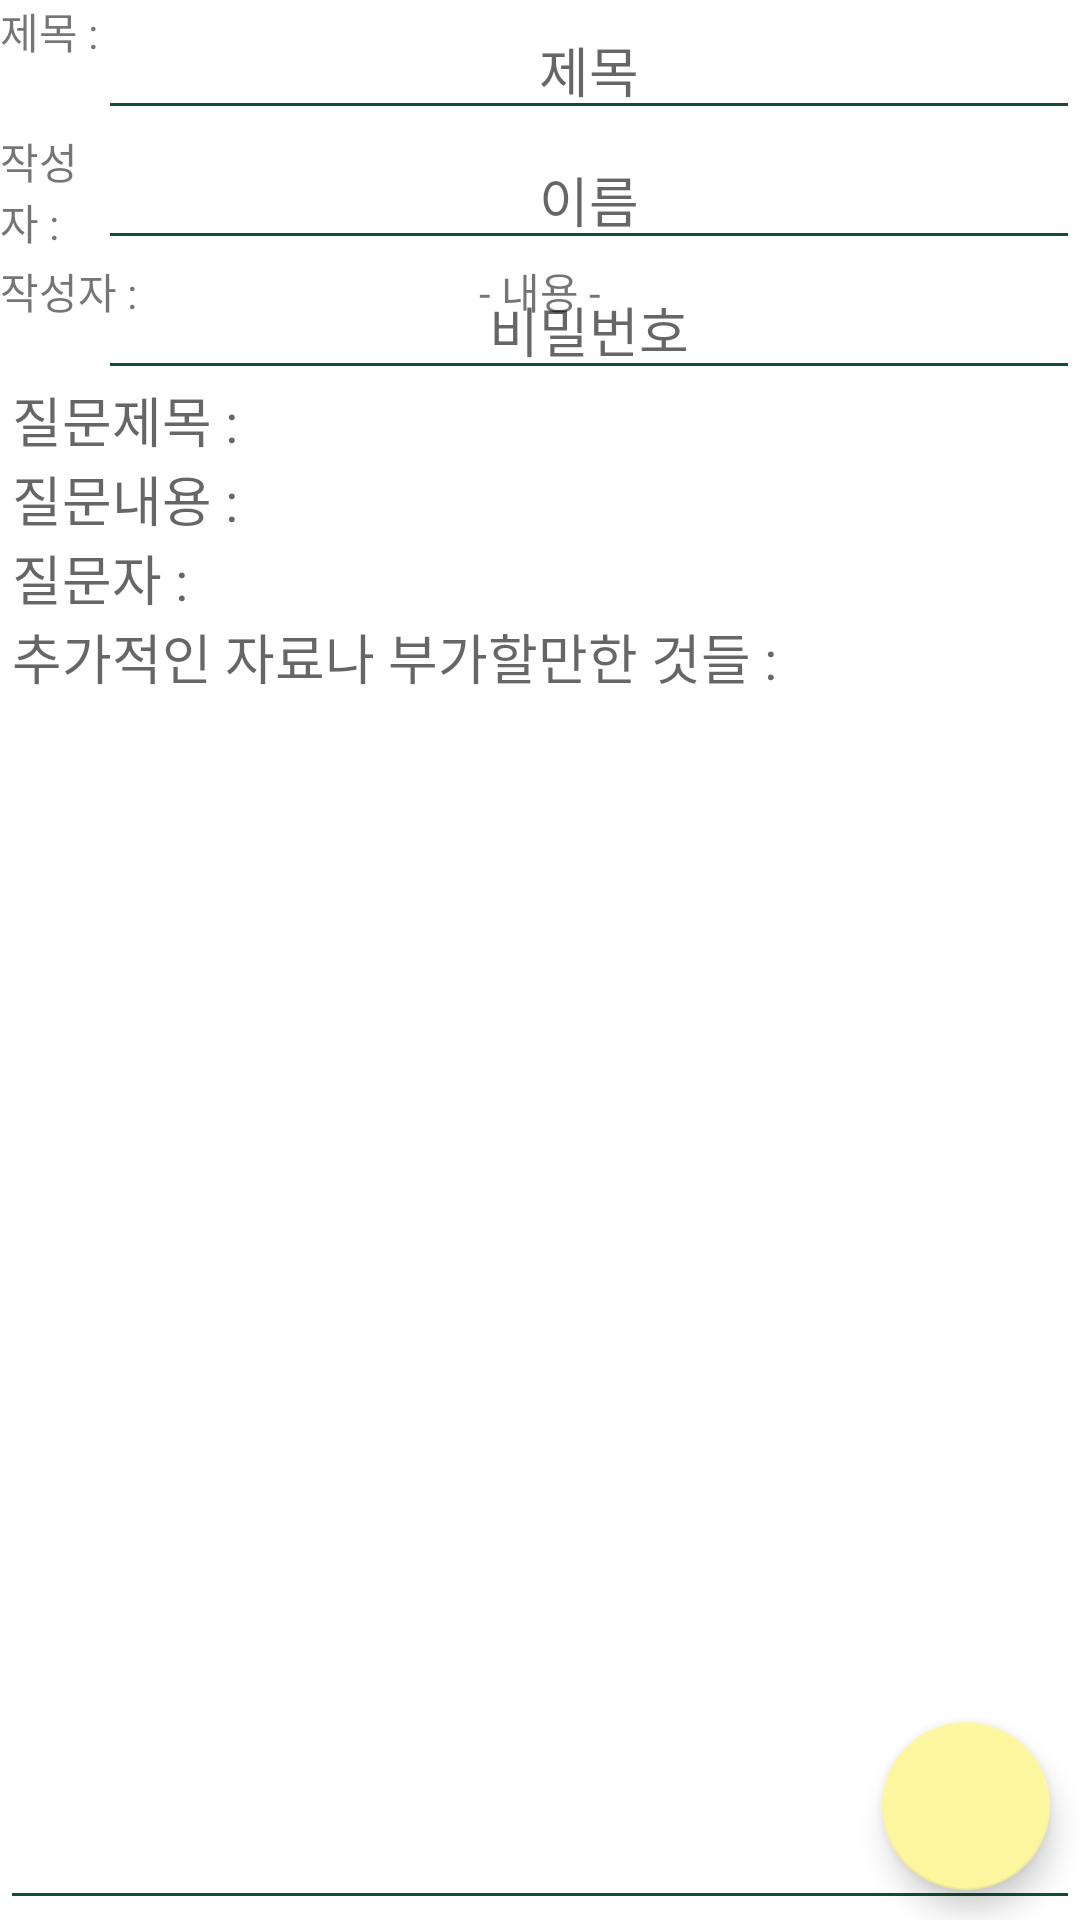

The Android layout XML behind this screen, and the referenced resources:
<!-- AndroidManifest.xml: application theme ViewBody -->
<!-- res/layout/fragment_write.xml -->
<RelativeLayout xmlns:android="http://schemas.android.com/apk/res/android"
    xmlns:app="http://schemas.android.com/apk/res-auto"
    xmlns:tools="http://schemas.android.com/tools"
    android:layout_width="match_parent"
    android:layout_height="match_parent"
    tools:context="com.example.leebeomwoo.viewbody_final.QnA.WriteFragment">

    

    <TextView
        android:text="@string/title"
        android:layout_width="wrap_content"
        android:layout_height="25dp"
        android:id="@+id/textView"
        android:layout_alignParentTop="true"
        android:layout_above="@+id/textView3"
        android:layout_alignParentStart="true" />

    <EditText
        android:layout_width="match_parent"
        android:layout_height="match_parent"
        android:hint="@string/qnawriteexample"
        android:id="@+id/qna_write_txtB"
        android:layout_alignParentBottom="true"
        android:layout_alignParentStart="true"
        android:gravity="top|left"
        android:layout_below="@+id/textView2"
        tools:ignore="RtlHardcoded" />

    <TextView
        android:text="@string/writer"
        android:layout_width="wrap_content"
        android:layout_height="wrap_content"
        android:layout_below="@+id/qna_write_title"
        android:layout_alignParentStart="true"
        android:id="@+id/textView3"
        android:layout_above="@+id/textView2"
        android:layout_toStartOf="@+id/qna_write_title" />

    <EditText
        android:layout_width="wrap_content"
        android:layout_height="wrap_content"
        android:inputType="textPersonName"
        android:hint="@string/sempletitle"
        android:ems="10"
        android:layout_alignParentEnd="true"
        android:layout_toEndOf="@+id/textView"
        android:textAlignment="center"
        android:id="@+id/qna_write_title" />


    <android.support.design.widget.FloatingActionButton
        android:id="@+id/qna_write_camera"
        android:layout_width="wrap_content"
        android:layout_height="wrap_content"
        android:layout_above="@+id/qna_write_add"
        android:layout_alignStart="@+id/qna_write_add"
        android:layout_marginStart="8dp"
        android:background="@color/nocolor"
        android:clickable="true"
        android:src="@android:drawable/ic_menu_camera"
        android:visibility="invisible"
        app:fabSize="mini" />

    <android.support.design.widget.FloatingActionButton
        android:id="@+id/qna_write_upload"
        android:layout_width="wrap_content"
        android:layout_height="wrap_content"
        android:layout_above="@+id/qna_write_camera"
        android:layout_alignStart="@+id/qna_write_camera"
        android:background="@color/nocolor"
        android:clickable="true"
        android:src="@android:drawable/ic_menu_gallery"
        android:visibility="invisible"
        app:fabSize="mini" />



    <EditText
        android:layout_width="wrap_content"
        android:layout_height="wrap_content"
        android:inputType="textPassword"
        android:hint="@string/password"
        android:ems="10"
        android:id="@+id/qna_write_password"
        android:textAlignment="center"
        android:layout_below="@+id/qna_write_writer"
        android:layout_alignParentEnd="true"
        android:layout_toEndOf="@+id/textView3" />

    <TextView
        android:text="@string/writer"
        android:layout_width="wrap_content"
        android:layout_height="wrap_content"
        android:id="@+id/textView4"
        android:layout_alignParentStart="true"
        android:layout_alignBottom="@+id/qna_write_password"
        android:layout_below="@+id/textView3" />


    <EditText
        android:layout_width="wrap_content"
        android:layout_height="wrap_content"
        android:inputType="textPersonName"
        android:hint="@string/name"
        android:ems="10"
        android:id="@+id/qna_write_writer"
        android:textAlignment="center"
        android:layout_below="@+id/qna_write_title"
        android:layout_alignParentEnd="true"
        android:layout_toEndOf="@+id/textView" />

    <TextView
        android:text="@string/content"
        android:layout_width="wrap_content"
        android:id="@+id/textView2"
        android:layout_height="30dp"
        android:textAlignment="center"
        android:layout_below="@+id/qna_write_writer"
        android:layout_alignParentEnd="true"
        android:layout_alignParentStart="true" />

    <android.support.design.widget.FloatingActionButton
        android:id="@+id/qna_write_add"
        android:layout_width="wrap_content"
        android:layout_height="wrap_content"
        android:layout_alignParentBottom="true"
        android:layout_alignParentEnd="true"
        android:layout_marginBottom="10dp"
        android:layout_marginEnd="10dp"
        android:clickable="true"
        app:fabSize="normal"
        app:srcCompat="@drawable/plus" />

    <android.support.design.widget.FloatingActionButton
        android:id="@+id/qna_write_cancel"
        android:layout_width="wrap_content"
        android:layout_height="wrap_content"
        android:layout_alignTop="@+id/qna_write_main"
        android:layout_toStartOf="@+id/qna_write_main"
        android:clickable="true"
        android:visibility="invisible"
        app:fabSize="mini"
        app:srcCompat="@drawable/close" />

    <android.support.design.widget.FloatingActionButton
        android:id="@+id/qna_write_main"
        android:layout_width="wrap_content"
        android:layout_height="wrap_content"
        android:layout_alignBottom="@+id/qna_write_add"
        android:layout_marginBottom="7dp"
        android:layout_toStartOf="@+id/qna_write_add"
        android:clickable="true"
        android:visibility="invisible"
        app:fabSize="mini"
        app:srcCompat="@android:drawable/ic_menu_edit" />

</RelativeLayout>
<!-- resources referenced by this layout -->
<resources>
  <color name="nocolor">#00ff0000</color>
  <string name="content">- 내용 -</string>
  <string name="name">이름</string>
  <string name="password">비밀번호</string>
  <string name="qnawriteexample"> 질문제목 : \n질문내용 : \n질문자 :\n추가적인 자료나 부가할만한 것들 :</string>
  <string name="sempletitle">제목</string>
  <string name="title">제목 :</string>
  <string name="writer">작성자 :</string>
  <style name="ViewBody" parent="Theme.AppCompat.Light.NoActionBar">&gt;
          <item name="background">@drawable/background</item>
          <item name="colorPrimary">@color/viewbodyappbarcolor_main</item>
          <item name="colorPrimaryDark">@color/colorPrimaryDark</item>
          <item name="android:windowTitleSize">0dp</item>
          <item name="colorAccent">@color/colorAccent</item>
          <item name="android:textColorPrimary">@color/colorPrimary</item>
          <item name="android:colorBackground" tools:ignore="PrivateResource">@color/cardview_light_background</item>
          <item name="android:textColorSecondary">@color/common_google_signin_btn_text_dark_focused</item>
          <item name="android:colorForeground">@color/foreground_material_light</item>
          <item name="android:windowBackground">@color/cardview_light_background</item>
      </style>
  <color name="viewbodyappbarcolor_main">#ffffff</color>
  <color name="colorPrimaryDark">#5db0b7</color>
  <color name="colorAccent">#fcf79f</color>
  <color name="colorPrimary">#f1672d35</color>
  <color name="common_google_signin_btn_text_dark_focused">#124e36</color>
  <color name="foreground_material_light" tools:ignore="PrivateResource">#fffefe</color>
</resources>
